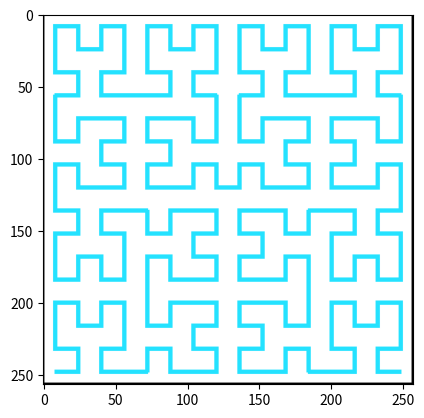

Here is the Python script that generated this plot:
import matplotlib.pyplot as plt
import numpy as np

line_color = np.array([36, 226, 255]) / 255
border_width = 1
curve_width = 3
half_curve_width = (curve_width - 1) // 2
square_width = 15
first_order_length = 3 * border_width + 2 * square_width
x = int(border_width + 0.5 * (square_width - 1))
keep_grid = False


def get_1st_order_hc():
    canvas = np.zeros((first_order_length, first_order_length, 3)) + 1

    # Draw the grid
    if keep_grid:
        mid = border_width + square_width
        canvas[mid, :] = 0
        canvas[:, mid] = 0

    # Draw first order.
    canvas[x:-x, (x - half_curve_width) : (x + half_curve_width + 1)] = line_color
    canvas[
        (x - half_curve_width) : (x + half_curve_width + 1),
        (x - half_curve_width) : (-x + half_curve_width),
    ] = line_color
    canvas[x:-x, (-(x + 1) - half_curve_width) : (-(x + 1) + half_curve_width + 1)] = (
        line_color
    )
    return canvas


def recursive_hc(order: int):
    if order < 1 or not isinstance(order, int):
        raise ValueError("Order must be a positive integer.")
    if order == 1:
        return get_1st_order_hc()
    else:
        prev_order = recursive_hc(order - 1)
        length = prev_order.shape[0]
        full_length = 2 * length - border_width
        img = np.zeros((full_length, full_length, 3)) + 1
        img[:length, :length] = prev_order
        img[:length:, -length:] = prev_order
        img[-length:, :length] = np.rot90(prev_order, -1)
        img[-length:, -length:] = np.rot90(prev_order, 1)

        # Connect the previous order segments.
        img[
            (length - x - half_curve_width) : (length + x + half_curve_width),
            (x - half_curve_width) : (x + half_curve_width + 1),
        ] = line_color
        img[
            (length - x - half_curve_width) : (length + x + half_curve_width),
            (-(x + 1) - half_curve_width) : (-(x + 1) + half_curve_width + 1),
        ] = line_color
        img[
            ((length - x - 1) - half_curve_width) : ((length - x) + half_curve_width),
            (length - x - half_curve_width - 1) : (length + x + half_curve_width),
        ] = line_color

        return img


# Draw second order.
final_img = recursive_hc(4)

# Draw the border
final_img[0, :] = 0
final_img[:, 0] = 0
final_img[-1, :] = 0
final_img[:, -1] = 0

# Show canvas
plt.imshow(final_img)
plt.show()
